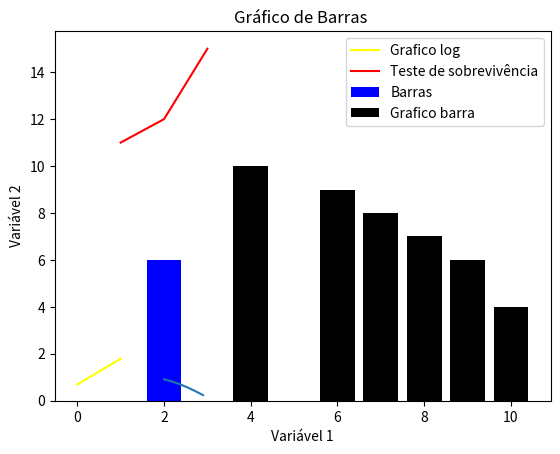

Write the Python code that produced this figure.
import matplotlib.pyplot as plt
import numpy as np

# Gráfico 1: Seno de x no intervalo de 2 a 3
x = np.arange(2, 3, 0.1)
y = np.sin(x)
plt.plot(x, y)
plt.title("Gráfico de Seno")
plt.xlabel("Variável 1")
plt.ylabel("Variável 2")
plt.show()

# Gráfico 1: Log de x no intervalo de 2 a 4
x3 = np.arange(2,7,4)
y3 = np.log(x3)
plt.plot(y3,  label = "Grafico log", color = "yellow")
plt.xlabel("Variável 1")
plt.ylabel("Variável 2")
plt.legend()
plt.show()

# Gráfico 2: Linha simples com legenda
x2 = [1, 2, 3]
y2 = [11, 12, 15]
plt.plot(x2, y2, label="Teste de sobrevivência", color="red")
plt.legend()
plt.title("Gráfico Linha Simples")
plt.xlabel("Variável 1")
plt.ylabel("Variável 2")
plt.show()

# Gráfico 3: Barras azuis
x1 = [2, 4, 6, 8, 10]
y1 = [6, 7, 8, 2, 4]
plt.bar(x1, y1, label="Barras", color="blue")
plt.legend()
plt.title("Gráfico de Barras Azuis")
plt.xlabel("Variável 1")
plt.ylabel("Variável 2")
plt.show()

# Gráfico 4: Barras laranja com dados invertidos
var_1 = [10, 9, 8, 7, 6, 4]
var_2 = [4, 6, 7, 8, 9, 10]
plt.bar(var_1, var_2, label="Grafico barra", color="black")
plt.legend()
plt.title("Gráfico de Barras ")
plt.xlabel("Variável 1")
plt.ylabel("Variável 2")
plt.show()






























